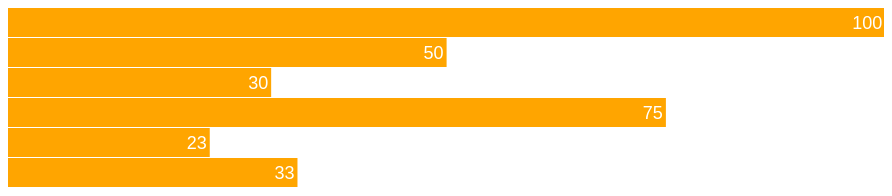
D3 v3 page, settled after 360 driven frames (6 s of simulated time); the page loaded 1 data file(s).


// ── scripts/barcharts-svg-responsive.js
(function() {
    var width = 0,
        barHeight = 30,
        gutter = 15,
        widthScale,
        maxVal;

    var chartData;
    var countNum = 0;
    var chart = d3.select('.chart');


    function transformData(d){
        d.value = Number(d.value); // convert to number; show breakpoint
        return d;
    }

    d3.tsv('data/barchart.tsv', transformData, function(data) {

        var bar, rects, labels;
        maxVal = d3.max(data, function(d) {
            return d.value;
        });

        // render chartData
        width = d3.select('.demo').node().
        getBoundingClientRect().width - (gutter*2);

        widthScale = d3.scale.linear()
        .domain([0, maxVal])
        .range([0, width]);

        chart.attr('height', barHeight * data.length);

        bar = chart.selectAll('g')
            .data(data)
            .enter().append('g')
            .attr('transform', function(d, i) {
                return 'translate(0,' + i * barHeight + ')'; });

        var rects = bar.append('rect')
            .attr('width', function(d){
                return widthScale(d.value);
            })
            .attr('height', barHeight - 1);

        var labels = bar.append('text')
            .attr("x", function(d) {
                return widthScale(d.value) - 3; })
            .attr("y", barHeight / 2)
            .attr("dy", ".35em")
            .text(function(d) {
                return d.value; 
            });

        // resize
        window.addEventListener('resize', function(){
            updateChart(data);
        });

        function updateChart(data){
            width = d3.select('.demo').node().
            getBoundingClientRect().width - (gutter*2);

            console.log('updateChart!!!' + width);
            widthScale = d3.scale.linear()
            .domain([0, maxVal])
            .range([0, width]);

            chart.attr('height', barHeight * data.length);

            rects.attr('width', function(d){
                return widthScale(d.value);
            });

            labels.attr("x", function(d) {
                return widthScale(d.value) - 3; 
            });
        }
    });

    

    


})();


### data: data/barchart.tsv
name	value
Locke	100
Reyes	50
Ford	30
Jarrah	75
Shephard	23
Kwon	33